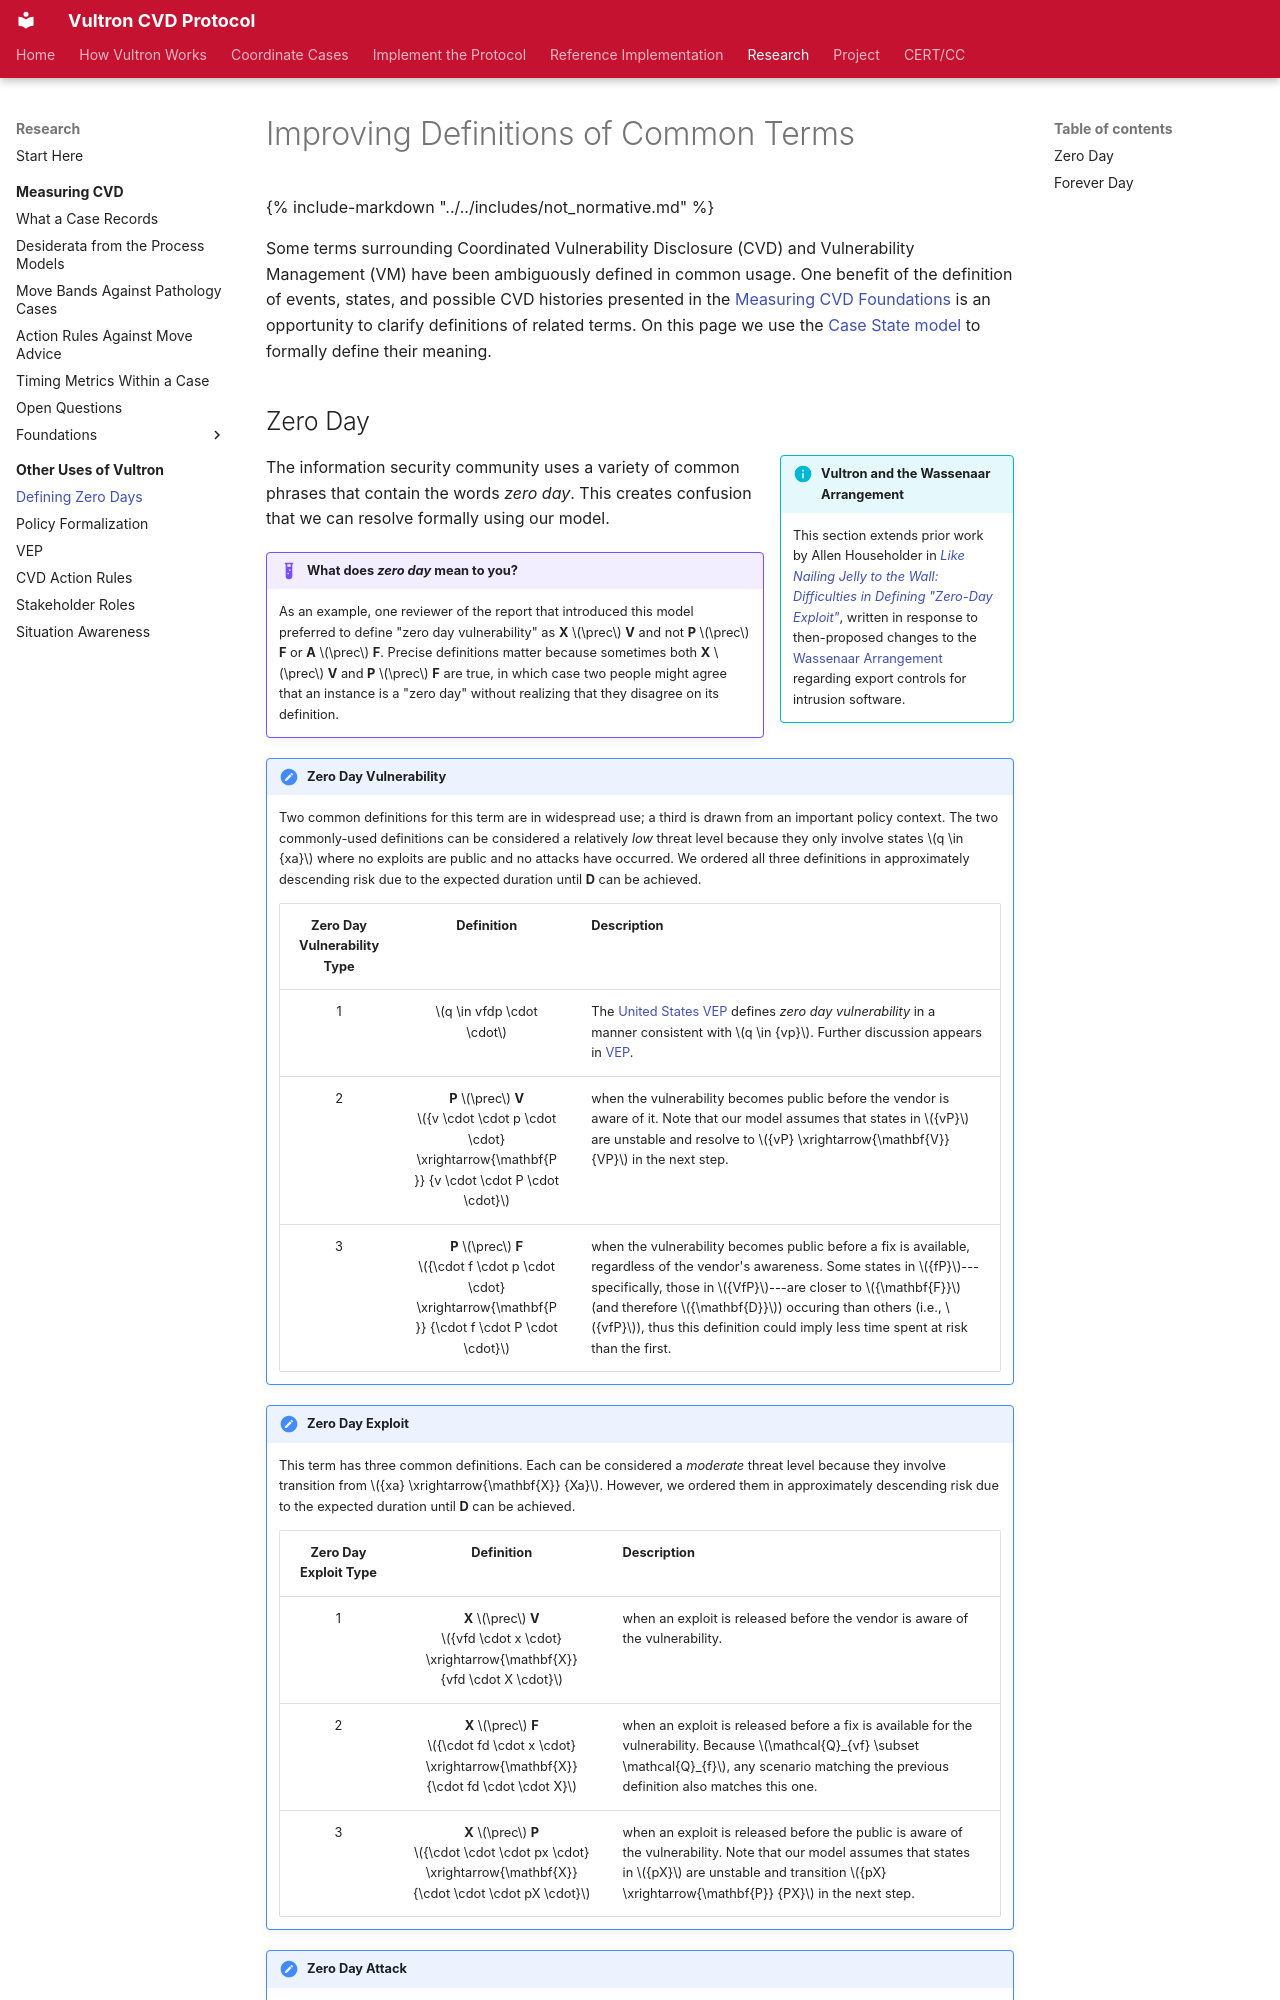

repository: CERTCC/Vultron · page: topics/other_uses/zero_day/index.html · generator: mkdocs

---
stakeholder_type: [process-researcher]
level: 400
page_type: explanation
subject: neutral
description: >
  Formal definitions of zero day and forever day in terms of case states.
---

# Improving Definitions of Common Terms

{% include-markdown "../../includes/not_normative.md" %}

Some terms surrounding Coordinated Vulnerability Disclosure (CVD) and Vulnerability Management (VM) have been ambiguously defined in common usage.
One benefit of the definition of events, states, and possible CVD histories presented in the [Measuring CVD Foundations](../measuring_cvd/foundations/index.md) is an opportunity to clarify definitions of related terms.
On this page we use the [Case State model](../process_models/cs/index.md) to formally define their meaning.
